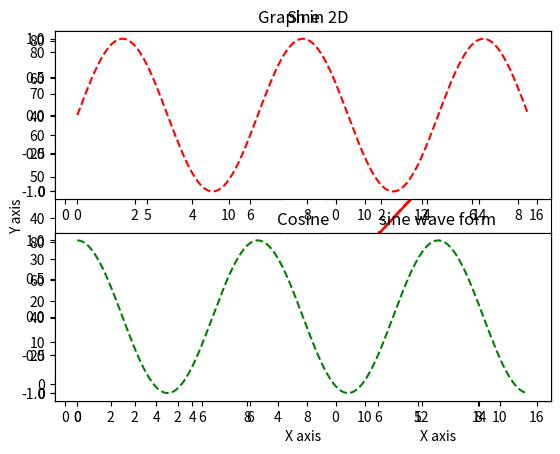

Generate this figure with matplotlib:
import matplotlib.pyplot as pl
%matplotlib inline

import numpy as np

x = np.arange(0,10)
y= np.arange(11,21)

a = np.arange(40,50)
b =np.arange(50,60)

##plotting using matplotlib

#plt scatter 
pl.scatter(x,y,c='g')
pl.xlabel('X axis')
pl.ylabel('Y axis')
pl.title('Graph in 2D')
pl.savefig('Fig.jpg')

pl.scatter(x,y,c = 'r')

pl.plot(x,y)

y =x*x

pl.plot(x,y,'r')

pl.plot(x,y,'r*-')

pl.plot(x,y,'r' , linestyle='dashed', linewidth=2 , markersize=12)

pl.subplot(2,2,1)
pl.plot(x,y,'r--')
pl.subplot(2,2,2)
pl.plot(x,y,'r*')
pl.subplot(2,2,3)
pl.plot(x,y,'r*--')

ax1 = pl.subplot(2, 2, 1)
pl.subplot(224, sharex=ax1, facecolor='green')
pl.plot(x,y,'black')

x=np.arange(1,11)
y = x*3 +5
pl.xlabel("X axis")
pl.ylabel("Y axis")
pl.plot(x,y,'ro-')
y

t = np.arange(0.0, 5.0, 0.01)
s = np.sin(2 * np.pi * t)
pl.plot(t,s)

t = np.arange(0.0, 5.0, 0.01)
s = np.cos(2 * np.pi * t)
pl.plot(t,s,'r*')

# Compute the x and y coordinates for points on a sine curve 
x = np.arange(0, 4 * np.pi, 0.1) 
y = np.sin(x) 
pl.title("sine wave form") 

# Plot the points using matplotlib 
pl.plot(x, y) 
pl.show() 

#Subplot()
# Compute the x and y coordinates for points on sine and cosine curves 
x = np.arange(0, 5 * np.pi, 0.1) 
y_sin = np.sin(x) 
y_cos = np.cos(x)  
   
# Set up a subplot grid that has height 2 and width 1, 
# and set the first such subplot as active. 
pl.subplot(2, 1, 1)
   
# Make the first plot 
pl.plot(x, y_sin,'r--') 
pl.title('Sine')  
   
# Set the second subplot as active, and make the second plot. 
pl.subplot(2, 1, 2) 
pl.plot(x, y_cos,'g--') 
pl.title('Cosine')  
   
# Show the figure. 
pl.show()